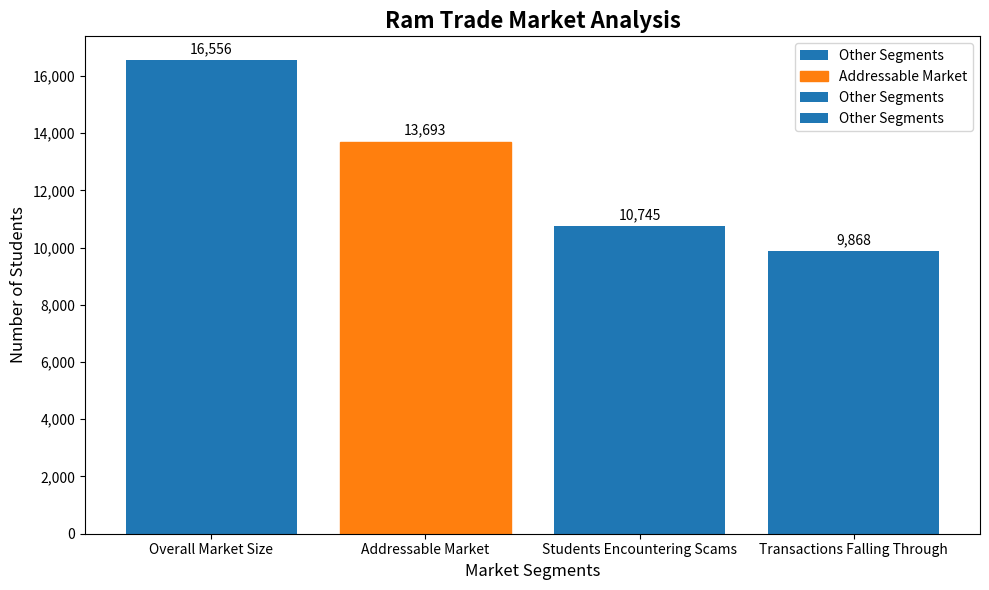

Reproduce this figure in Python.
import matplotlib.pyplot as plt

# Data points
labels = ['Overall Market Size', 'Addressable Market', 'Students Encountering Scams', 'Transactions Falling Through']
sizes = [16556, 13693, 10745, 9868]

# Colors
colors = ['#1f77b4', '#ff7f0e', '#1f77b4', '#1f77b4']

# Create the bar chart
fig, ax = plt.subplots(figsize=(10, 6))
bars = ax.bar(labels, sizes, color=colors)

# Highlight the addressable market
bars[1].set_color('#ff7f0e')

# Add labels and values to the bars
for bar in bars:
    height = bar.get_height()
    ax.annotate(f'{height:,}', xy=(bar.get_x() + bar.get_width() / 2, height),
                xytext=(0, 3), textcoords='offset points', ha='center', va='bottom')

# Customize the chart
ax.set_title('Ram Trade Market Analysis', fontsize=16, fontweight='bold')
ax.set_xlabel('Market Segments', fontsize=12)
ax.set_ylabel('Number of Students', fontsize=12)
ax.tick_params(axis='both', labelsize=10)
ax.yaxis.set_major_formatter(plt.FuncFormatter(lambda x, p: format(int(x), ',')))

# Add a legend
legend_labels = ['Addressable Market' if i == 1 else 'Other Segments' for i in range(len(labels))]
ax.legend(bars, legend_labels, loc='upper right', fontsize=10)

# Display the chart
plt.tight_layout()
plt.show()